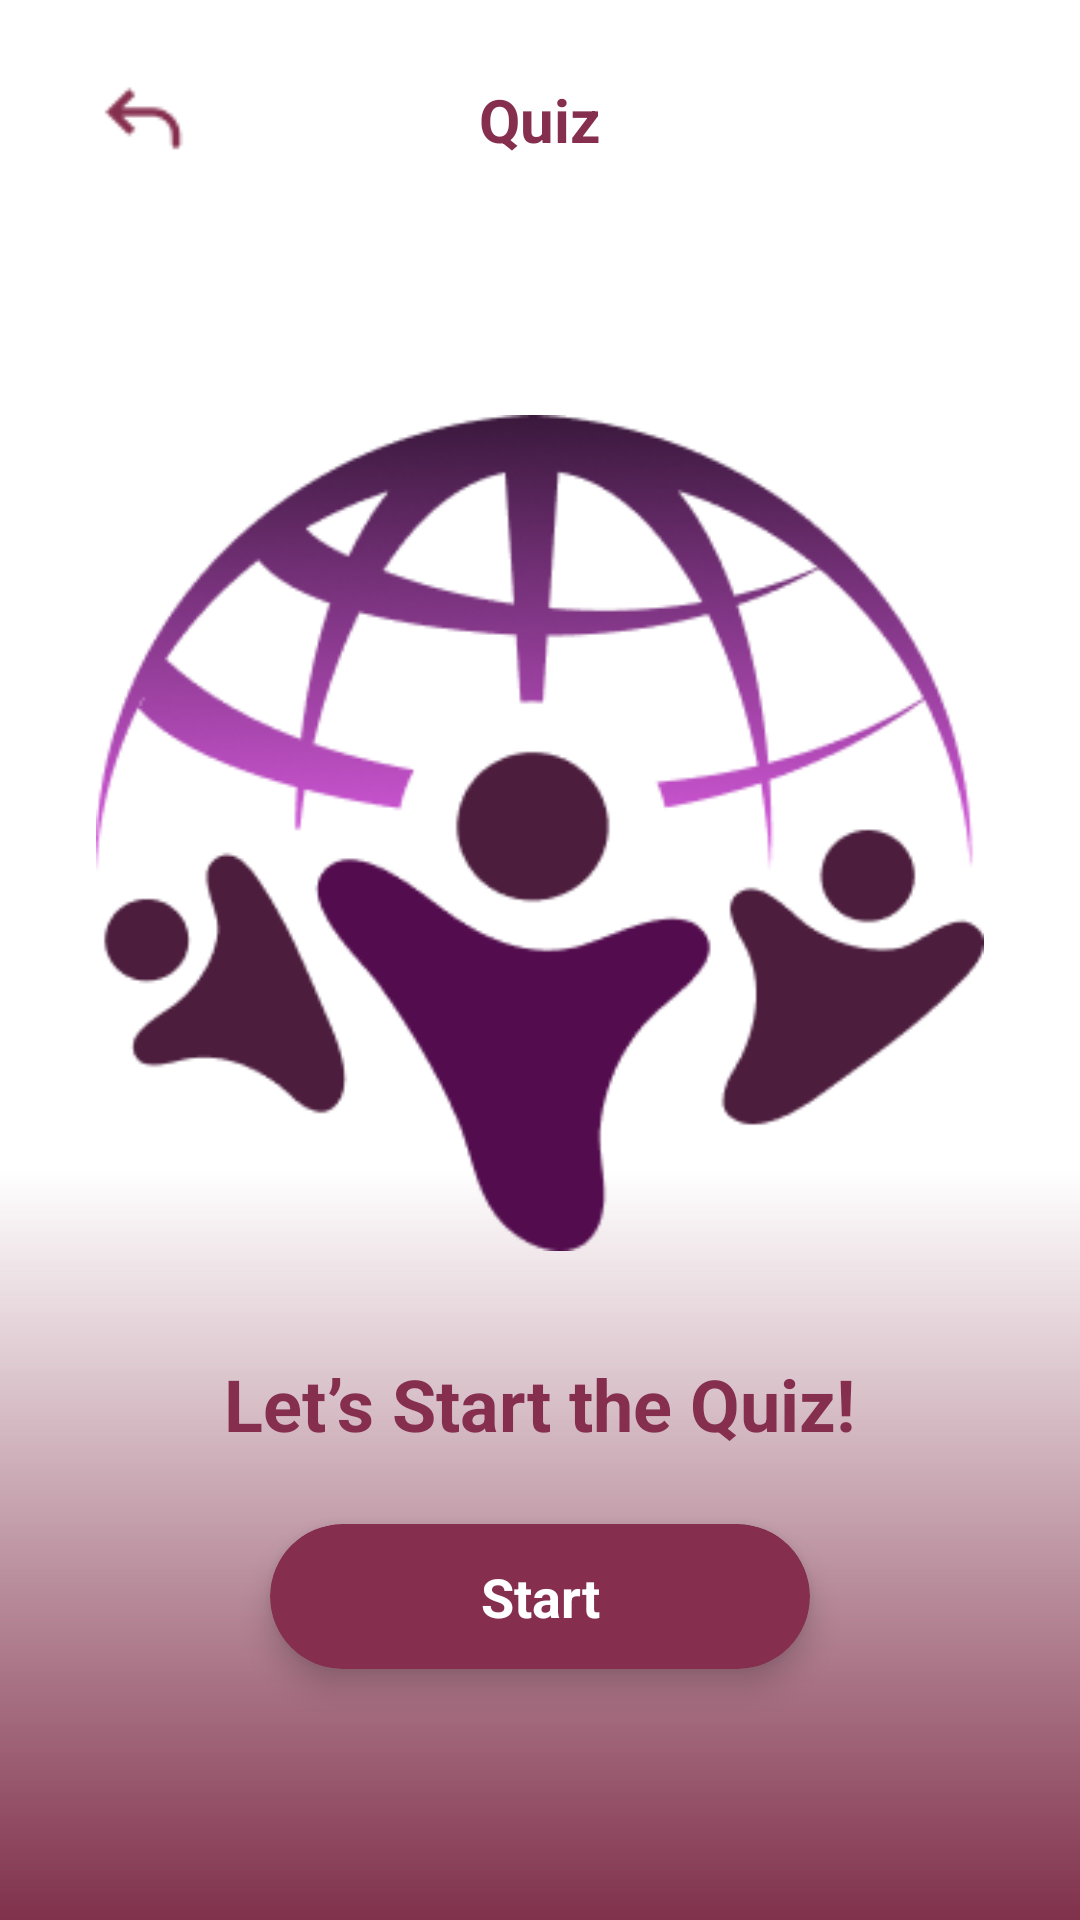

The Android layout XML behind this screen, and the referenced resources:
<!-- AndroidManifest.xml: application theme Theme.NataEdu -->
<!-- res/layout/quiz_welcome.xml -->
<?xml version="1.0" encoding="utf-8"?>
<RelativeLayout
    xmlns:android="http://schemas.android.com/apk/res/android"
    xmlns:app="http://schemas.android.com/apk/res-auto"
    android:layout_width="match_parent"
    android:layout_height="match_parent"
    android:background="#FFFFFF"
    android:fitsSystemWindows="true">

    
    <View
        android:layout_width="match_parent"
        android:layout_height="250dp"
        android:layout_alignParentBottom="true"
        android:background="@drawable/bg_gradient_bottom" />

    <LinearLayout
        android:layout_width="match_parent"
        android:layout_height="match_parent"
        android:orientation="vertical"
        android:paddingHorizontal="32dp">

        
        <RelativeLayout
            android:layout_width="match_parent"
            android:layout_height="wrap_content"
            android:layout_marginTop="24dp"
            android:layout_marginBottom="16dp">

            <ImageView
                android:id="@+id/btnBack"
                android:layout_width="32dp"
                android:layout_height="32dp"
                android:layout_alignParentStart="true"
                android:layout_centerInParent="true"
                android:src="@drawable/icon_back"
                app:tint="#852E4E" />

            <TextView
                android:layout_width="wrap_content"
                android:layout_height="wrap_content"
                android:layout_centerInParent="true"
                android:text="Quiz"
                android:textColor="#852E4E"
                android:textSize="20sp"
                android:textStyle="bold" />
        </RelativeLayout>

        
        <View
            android:layout_width="match_parent"
            android:layout_height="0dp"
            android:layout_weight="0.8" />

        
        
        <ImageView
            android:id="@+id/imgIllustration"
            android:layout_width="match_parent"
            android:layout_height="300dp"
            android:layout_gravity="center_horizontal"
            android:scaleType="fitCenter"
            android:src="@drawable/nataedu_icon" />

        
        <TextView
            android:layout_width="wrap_content"
            android:layout_height="wrap_content"
            android:layout_marginTop="24dp"
            android:layout_gravity="center_horizontal"
            android:text="Let’s Start the Quiz!"
            android:textColor="#852E4E"
            android:textSize="24sp"
            android:textStyle="bold" />

        
        <androidx.cardview.widget.CardView
            android:id="@+id/btnStartQuiz"
            android:layout_width="180dp"
            android:layout_height="wrap_content"
            android:layout_marginTop="24dp"
            android:layout_gravity="center_horizontal"
            android:clickable="true"
            android:focusable="true"
            android:foreground="?attr/selectableItemBackground"
            app:cardBackgroundColor="#852E4E"
            app:cardCornerRadius="30dp"
            app:cardElevation="6dp">

            <TextView
                android:layout_width="match_parent"
                android:layout_height="wrap_content"
                android:gravity="center"
                android:paddingVertical="12dp"
                android:text="Start"
                android:textColor="#FFFFFF"
                android:textSize="18sp"
                android:textStyle="bold" />
        </androidx.cardview.widget.CardView>

        
        <View
            android:layout_width="match_parent"
            android:layout_height="0dp"
            android:layout_weight="1.2" />

    </LinearLayout>
</RelativeLayout>
<!-- resources referenced by this layout -->
<resources>
  <!-- drawable bg_gradient_bottom (drawable) -->
  <?xml version="1.0" encoding="utf-8"?>
  <shape xmlns:android="http://schemas.android.com/apk/res/android">
      <gradient
          android:angle="90"
          android:endColor="@android:color/transparent"
          android:startColor="#80314C"
          android:type="linear" />
  </shape>
  <!-- drawable icon_back: png bitmap (drawable, 506 bytes) -->
  <!-- drawable nataedu_icon: png bitmap (drawable, 29454 bytes) -->
  <style name="Theme.NataEdu" parent="Base.Theme.NataEdu" />
  <style name="Base.Theme.NataEdu" parent="Theme.Material3.DayNight.NoActionBar">
          
          
      </style>
</resources>
